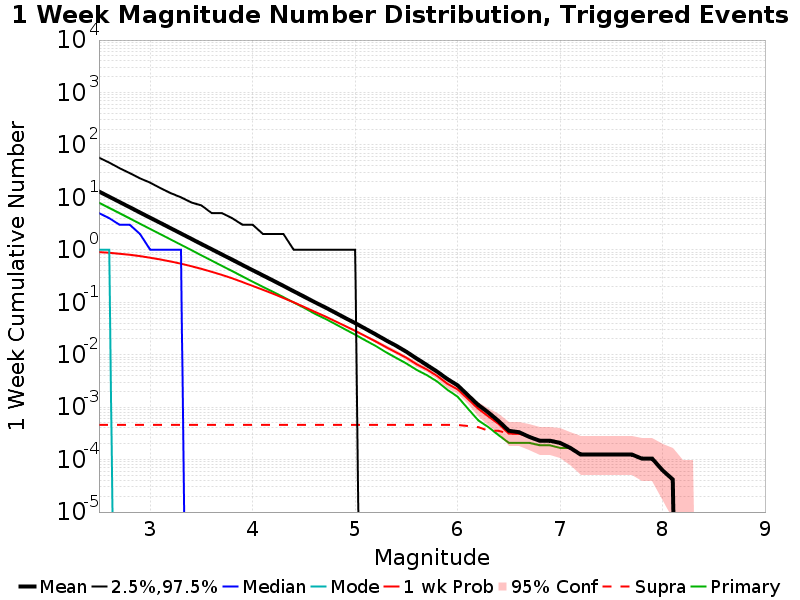

Values plotted in this chart, from the file beside it:
Mag, Mean, 2.5 %ile, 97.5 %ile, Median, Mode, 1 wk Probability, 1 wk Supra-Seis Prob, Primary Aftershocks Mean
2.5, 12.9, 0.0, 57.0, 5.0, 1.0, 0.9045, 4.5738046E-4, 7.896
2.6, 10.25, 0.0, 46.0, 4.0, 1.0, 0.8769, 4.5738046E-4, 6.276
2.7, 8.141, 0.0, 36.0, 3.0, 0.0, 0.8419, 4.5738046E-4, 4.983
2.8, 6.464, 0.0, 29.0, 3.0, 0.0, 0.803, 4.5738046E-4, 3.959
2.9, 5.13, 0.0, 23.0, 2.0, 0.0, 0.7564, 4.5738046E-4, 3.141
3.0, 4.072, 0.0, 19.0, 1.0, 0.0, 0.7053, 4.5738046E-4, 2.494
3.1, 3.238, 0.0, 15.0, 1.0, 0.0, 0.6516, 4.5738046E-4, 1.98
3.2, 2.573, 0.0, 12.0, 1.0, 0.0, 0.5986, 4.5738046E-4, 1.571
3.3, 2.044, 0.0, 10.0, 1.0, 0.0, 0.5428, 4.5738046E-4, 1.249
3.4, 1.621, 0.0, 8.0, 0.0, 0.0, 0.4861, 4.5738046E-4, 0.9882
3.5, 1.286, 0.0, 7.0, 0.0, 0.0, 0.4323, 4.5738046E-4, 0.7826
3.6, 1.023, 0.0, 5.0, 0.0, 0.0, 0.3801, 4.5738046E-4, 0.6224
3.7, 0.8128, 0.0, 5.0, 0.0, 0.0, 0.331, 4.5738046E-4, 0.4926
3.8, 0.6467, 0.0, 4.0, 0.0, 0.0, 0.2859, 4.5738046E-4, 0.3926
3.9, 0.5123, 0.0, 3.0, 0.0, 0.0, 0.2421, 4.5738046E-4, 0.3101
4.0, 0.4071, 0.0, 3.0, 0.0, 0.0, 0.2042, 4.5738046E-4, 0.2457
4.1, 0.3246, 0.0, 2.0, 0.0, 0.0, 0.1727, 4.5738046E-4, 0.1962
4.2, 0.2581, 0.0, 2.0, 0.0, 0.0, 0.1446, 4.5738046E-4, 0.157
4.3, 0.2051, 0.0, 2.0, 0.0, 0.0, 0.1204, 4.5738046E-4, 0.1248
4.4, 0.1619, 0.0, 1.0, 0.0, 0.0, 0.09952, 4.5738046E-4, 0.09892
4.5, 0.1283, 0.0, 1.0, 0.0, 0.0, 0.08158, 4.5738046E-4, 0.07865
4.6, 0.1014, 0.0, 1.0, 0.0, 0.0, 0.06628, 4.5738046E-4, 0.06141
4.7, 0.08104, 0.0, 1.0, 0.0, 0.0, 0.05451, 4.5738046E-4, 0.04913
4.8, 0.06401, 0.0, 1.0, 0.0, 0.0, 0.04385, 4.5738046E-4, 0.0389
4.9, 0.05037, 0.0, 1.0, 0.0, 0.0, 0.03541, 4.5738046E-4, 0.03056
5.0, 0.03992, 0.0, 1.0, 0.0, 0.0, 0.0285, 4.5738046E-4, 0.02407
5.1, 0.03129, 0.0, 0.0, 0.0, 0.0, 0.02256, 4.5738046E-4, 0.01877
5.2, 0.02437, 0.0, 0.0, 0.0, 0.0, 0.01788, 4.5738046E-4, 0.01468
5.3, 0.01884, 0.0, 0.0, 0.0, 0.0, 0.01399, 4.5738046E-4, 0.01114
5.4, 0.01478, 0.0, 0.0, 0.0, 0.0, 0.01106, 4.5738046E-4, 0.008669
5.5, 0.01133, 0.0, 0.0, 0.0, 0.0, 0.008732, 4.5738046E-4, 0.006798
5.6, 0.008441, 0.0, 0.0, 0.0, 0.0, 0.00657, 4.5738046E-4, 0.005135
5.7, 0.00632, 0.0, 0.0, 0.0, 0.0, 0.005218, 4.5738046E-4, 0.004075
5.8, 0.004761, 0.0, 0.0, 0.0, 0.0, 0.003929, 4.5738046E-4, 0.003077
5.9, 0.00343, 0.0, 0.0, 0.0, 0.0, 0.002786, 4.5738046E-4, 0.002141
6.0, 0.002599, 0.0, 0.0, 0.0, 0.0, 0.002183, 4.5738046E-4, 0.00158
6.1, 0.001684, 0.0, 0.0, 0.0, 0.0, 0.001435, 4.3659043E-4, 9.3555095E-4
6.2, 0.001102, 0.0, 0.0, 0.0, 0.0, 9.3555095E-4, 4.1580043E-4, 5.613306E-4
6.3, 7.900208E-4, 0.0, 0.0, 0.0, 0.0, 6.652807E-4, 3.5343034E-4, 4.1580043E-4
6.4, 5.4054055E-4, 0.0, 0.0, 0.0, 0.0, 4.781705E-4, 3.5343034E-4, 2.9106028E-4
6.5, 3.5343034E-4, 0.0, 0.0, 0.0, 0.0, 3.118503E-4, 3.118503E-4, 2.0790022E-4
6.6, 3.3264034E-4, 0.0, 0.0, 0.0, 0.0, 3.118503E-4, 3.118503E-4, 2.0790022E-4
6.7, 2.7027028E-4, 0.0, 0.0, 0.0, 0.0, 2.7027028E-4, 2.7027028E-4, 2.0790022E-4
6.8, 2.2869023E-4, 0.0, 0.0, 0.0, 0.0, 2.2869023E-4, 2.2869023E-4, 1.8711018E-4
6.9, 2.2869023E-4, 0.0, 0.0, 0.0, 0.0, 2.2869023E-4, 2.2869023E-4, 1.8711018E-4
7.0, 2.0790022E-4, 0.0, 0.0, 0.0, 0.0, 2.0790022E-4, 2.0790022E-4, 1.6632017E-4
7.1, 1.6632017E-4, 0.0, 0.0, 0.0, 0.0, 1.6632017E-4, 1.6632017E-4, 1.6632017E-4
7.2, 1.2474012E-4, 0.0, 0.0, 0.0, 0.0, 1.2474012E-4, 1.2474012E-4, 1.2474012E-4
7.3, 1.2474012E-4, 0.0, 0.0, 0.0, 0.0, 1.2474012E-4, 1.2474012E-4, 1.2474012E-4
7.4, 1.2474012E-4, 0.0, 0.0, 0.0, 0.0, 1.2474012E-4, 1.2474012E-4, 1.2474012E-4
7.5, 1.2474012E-4, 0.0, 0.0, 0.0, 0.0, 1.2474012E-4, 1.2474012E-4, 1.2474012E-4
7.6, 1.2474012E-4, 0.0, 0.0, 0.0, 0.0, 1.2474012E-4, 1.2474012E-4, 1.2474012E-4
7.7, 1.2474012E-4, 0.0, 0.0, 0.0, 0.0, 1.2474012E-4, 1.2474012E-4, 1.2474012E-4
7.8, 1.0395011E-4, 0.0, 0.0, 0.0, 0.0, 1.0395011E-4, 1.0395011E-4, 1.0395011E-4
7.9, 1.0395011E-4, 0.0, 0.0, 0.0, 0.0, 1.0395011E-4, 1.0395011E-4, 1.0395011E-4
8.0, 6.237006E-5, 0.0, 0.0, 0.0, 0.0, 6.237006E-5, 6.237006E-5, 6.237006E-5
8.1, 4.1580042E-5, 0.0, 0.0, 0.0, 0.0, 4.1580042E-5, 4.1580042E-5, 4.1580042E-5
8.2, 0.0, 0.0, 0.0, 0.0, 0.0, 0.0, 0.0, 0.0
8.3, 0.0, 0.0, 0.0, 0.0, 0.0, 0.0, 0.0, 0.0
8.4, 0.0, 0.0, 0.0, 0.0, 0.0, 0.0, 0.0, 0.0
... 6 more rows
